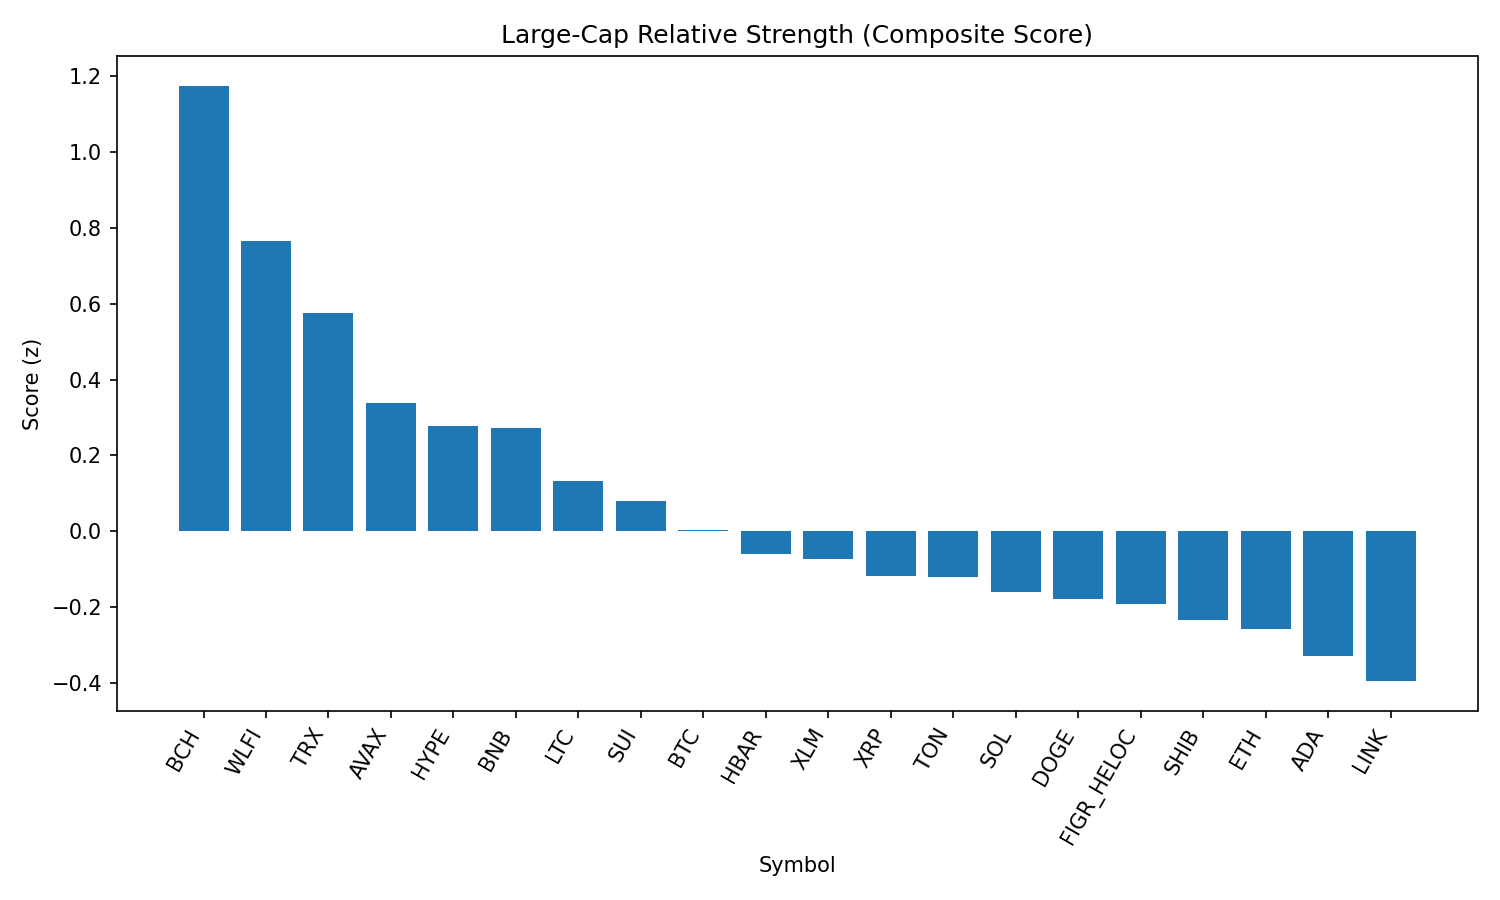

Data behind this chart, as committed beside it:
rank, name, symbol, price, pct_1h, pct_24h, pct_7d, pct_1h_vs_btc, pct_24h_vs_btc, pct_7d_vs_btc, market_cap_rank, market_cap, volume_usd, score
1, Bitcoin Cash, BCH, 603.4, 1.451, -2.09, 9.222, 1.347, -1.632, 7.904, 20, 12016125602, 413314773, 1.176
2, World Liberty Financial, WLFI, 0.2243, -1.241, 22.84, 0.0, -1.345, 23.3, -1.318, 34, 6129699493, 1037413288, 0.7648
3, TRON, TRX, 0.3268, 1.448, -1.366, -4.019, 1.344, -0.9079, -5.337, 10, 30915326706, 1782213063, 0.5762
4, Avalanche, AVAX, 24.57, 0.4632, 0.5886, 2.349, 0.3594, 1.047, 1.032, 23, 10373403428, 249568356, 0.3381
5, Hyperliquid, HYPE, 46.88, 0.3608, -0.9992, 5.136, 0.2571, -0.5412, 3.818, 17, 12696523648, 191213182, 0.2787
6, BNB, BNB, 865.7, 0.4389, 1.215, 0.2984, 0.3351, 1.673, -1.019, 5, 120579100032, 966482184, 0.2713
7, Litecoin, LTC, 113, 0.246, 0.5763, 1.351, 0.1422, 1.034, 0.03278, 28, 8616993914, 271178843, 0.1323
8, Sui, SUI, 3.38, 0.2736, -0.3518, 1.336, 0.1698, 0.1063, 0.0184, 19, 12053447155, 427595384, 0.07881
9, Bitcoin, BTC, 110643, 0.1037, -0.458, 1.318, 0.0, 0.0, 0.0, 1, 2204168052396, 19560000586, 0.002568
10, Hedera, HBAR, 0.2181, 0.4642, -0.3252, -4.184, 0.3605, 0.1329, -5.502, 25, 9250821034, 89797173, -0.06052
11, Stellar, XLM, 0.359, 0.2745, -0.5028, -1.447, 0.1707, -0.04473, -2.764, 22, 11394773728, 91801085, -0.07318
12, XRP, XRP, 2.82, 0.104, 0.03064, -0.8842, 0.000255, 0.4887, -2.202, 4, 168272591645, 1613921090, -0.1171
13, Toncoin, TON, 3.08, 0.2271, -0.2755, -2.075, 0.1234, 0.1826, -3.393, 30, 7907738391, 99940240, -0.1204
14, Solana, SOL, 202.8, 0.167, -0.6798, -1.664, 0.06325, -0.2218, -2.982, 6, 109901003979, 2841636032, -0.1609
15, Dogecoin, DOGE, 0.217, 0.06799, -0.4249, -0.8388, -0.03576, 0.03315, -2.157, 9, 32762093444, 1010125261, -0.1795
16, Figure Heloc, FIGR_HELOC, 1.0, 0.0, -0.4213, 0.0, -0.1037, 0.0367, -1.318, 18, 12245407396, 501484, -0.1908
17, Shiba Inu, SHIB, 1.234e-05, 0.007238, -0.3389, -1.094, -0.09651, 0.1191, -2.412, 31, 7272804425, 103830126, -0.2333
18, Ethereum, ETH, 4296, 0.08669, -0.5698, -3.423, -0.01705, -0.1117, -4.741, 2, 518829191436, 14576686731, -0.2581
19, Cardano, ADA, 0.8246, -0.01778, -1.185, -1.369, -0.1215, -0.727, -2.687, 11, 30144274912, 850995619, -0.328
20, Chainlink, LINK, 22.36, 0.1117, -0.368, -5.819, 0.007917, 0.09004, -7.137, 13, 15165852185, 485381577, -0.3953
21, Cronos, CRO, 0.2648, -0.7894, -3.292, -11.64, -0.8931, -2.834, -12.96, 26, 8924327247, 78521927, -1.562
